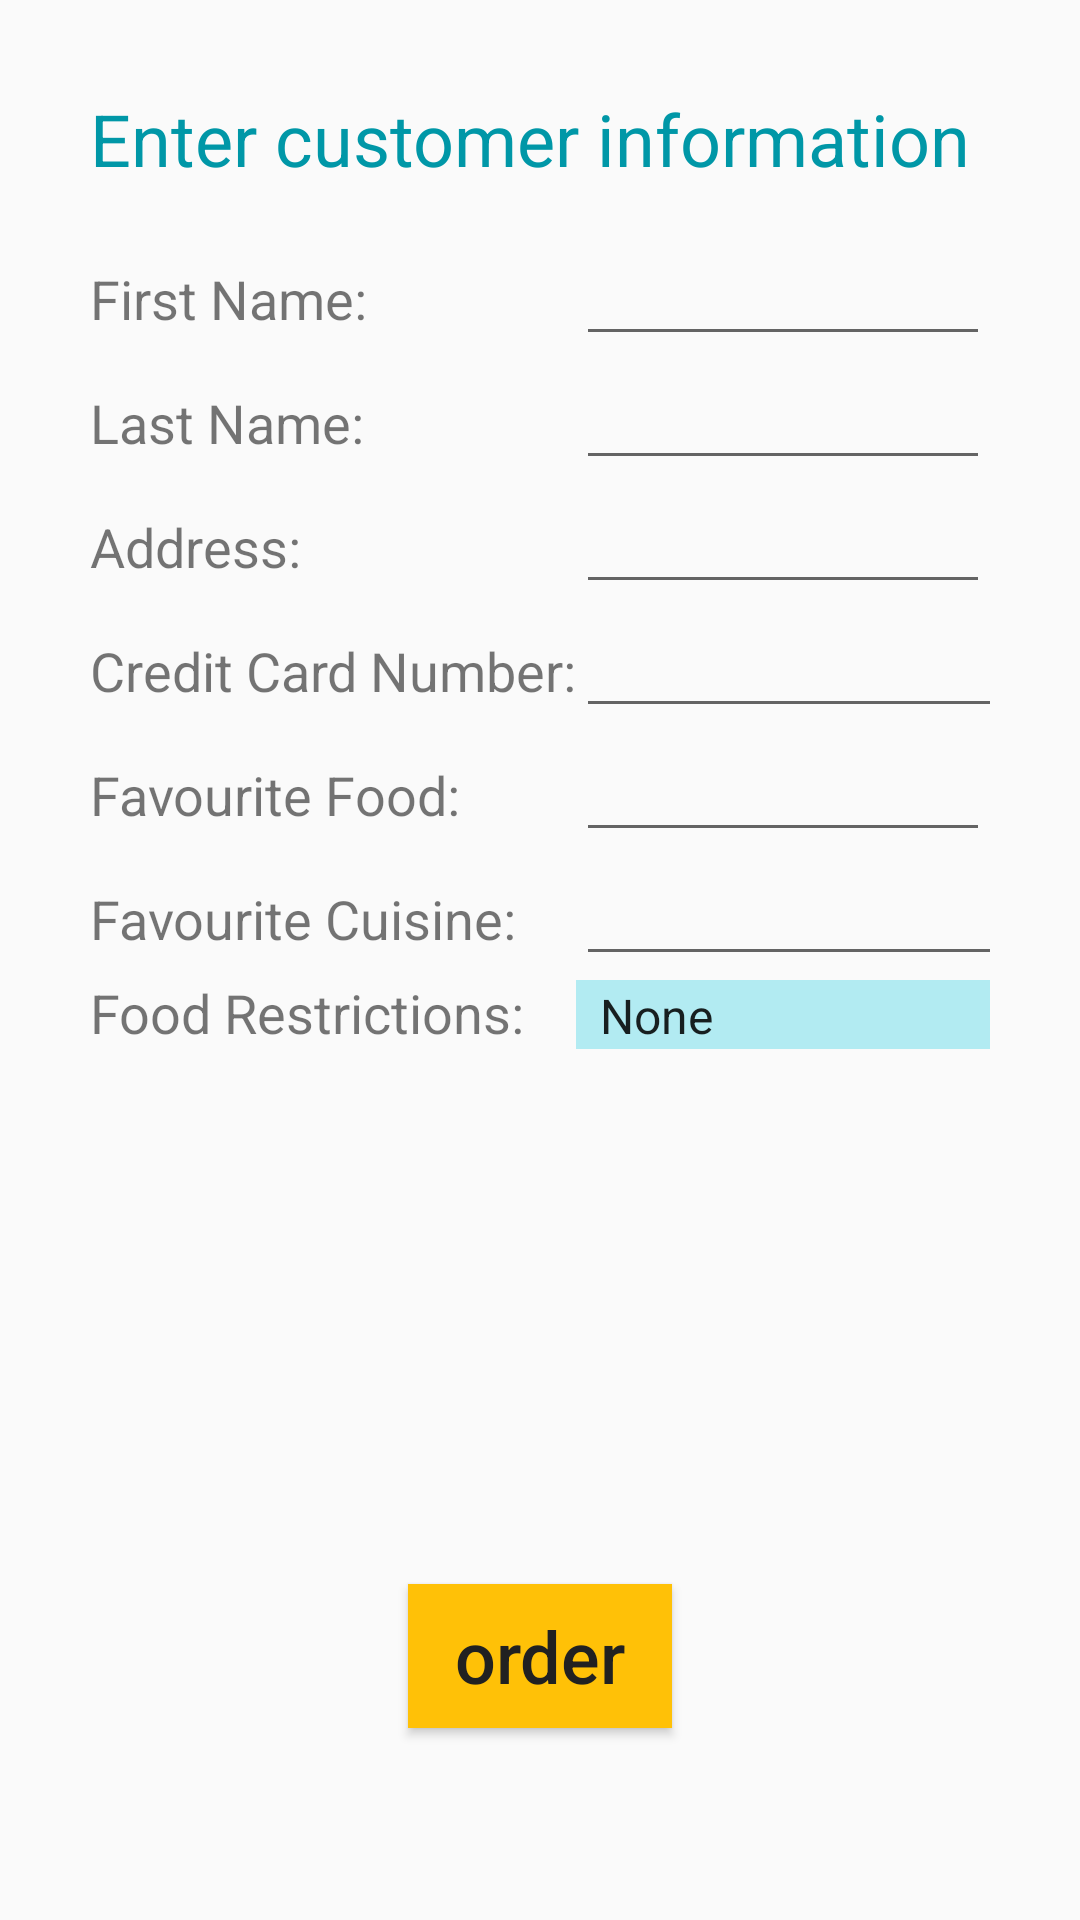

Produce the Android XML layout that renders to this screen, including the resource entries it uses.
<!-- AndroidManifest.xml: application theme AppTheme -->
<!-- res/layout/activity_customer.xml -->
<?xml version="1.0" encoding="utf-8"?>
<RelativeLayout xmlns:android="http://schemas.android.com/apk/res/android"
    xmlns:tools="http://schemas.android.com/tools"
    android:id="@+id/linearContainer"
    tools:context="com.example.gb.a1100695733.CustomerActivity"
    style="@style/Padding.Layout">
    <LinearLayout style="@style/Padding.Layout.Linear">

        <TextView
            android:id="@+id/customerTitle"
            style="@style/MyText.Large.Title"
            android:text="@string/enter_customer_information"/>
        <TableLayout
            android:layout_width="match_parent"
            android:layout_height="wrap_content"
            android:layout_alignParentStart="true"
            android:layout_alignParentTop="true"
            android:stretchColumns="1">

            <TableRow
                android:layout_width="match_parent"
                android:layout_height="match_parent">

                <TextView
                    android:id="@+id/labelFirstName"
                    android:text="@string/first_name"
                    style="@style/MyText.Medium"
                    />

                <EditText
                    android:id="@+id/firstName"
                    android:layout_weight="1"
                    style="@style/MyText.Medium"
                    />
            </TableRow>

            <TableRow
                android:layout_width="match_parent"
                android:layout_height="match_parent">

                <TextView
                    android:id="@+id/labelLastName"
                    android:text="@string/last_name"
                    style="@style/MyText.Medium" />

                <EditText
                    android:id="@+id/lastName"
                    android:layout_weight="1"
                    style="@style/MyText.Medium"
                    />
            </TableRow>

            <TableRow
                android:layout_width="match_parent"
                android:layout_height="match_parent">

                <TextView
                    android:id="@+id/labelAddress"
                    android:text="@string/address"
                    style="@style/MyText.Medium"
                    />

                <EditText
                    android:id="@+id/address"
                    android:layout_weight="1"
                    style="@style/MyText.Medium"
                    />
            </TableRow>

            <TableRow
                android:layout_width="match_parent"
                android:layout_height="match_parent">

                <TextView
                    android:id="@+id/labelCreditCard"
                    android:text="@string/credit_card_number"
                    style="@style/MyText.Medium"
                    />

                <EditText
                    android:id="@+id/creditCard"
                    android:text=""
                    style="@style/MyText.Medium"
                    />
            </TableRow>

            <TableRow
                android:layout_width="match_parent"
                android:layout_height="match_parent">

                <TextView
                    android:id="@+id/labelFavouriteFood"
                    android:text="@string/favourite_food"
                    style="@style/MyText.Medium"
                    />

                <EditText
                    android:id="@+id/favouriteFood"
                    android:layout_weight="1"
                    style="@style/MyText.Medium"
                    />

            </TableRow>

            <TableRow
                android:layout_width="match_parent"
                android:layout_height="match_parent">

                <TextView
                    android:id="@+id/labelFavouriteCuisine"
                    android:text="@string/favourite_cuisine"
                    style="@style/MyText.Medium"
                    />

                <EditText
                    android:id="@+id/favouriteCuisine"
                    style="@style/MyText.Medium" />

            </TableRow>

            <TableRow
                android:layout_width="match_parent"
                android:layout_height="match_parent">

                <TextView
                    android:id="@+id/labelFoodRestrictions"
                    android:text="@string/food_restrictions"
                    style="@style/MyText.Medium"
                    />

                <RelativeLayout
                    style="@style/MySpinnerBackground">
                    <Spinner
                        android:id="@+id/spinnerFoodRestrictions"
                        android:layout_width="match_parent"
                        android:layout_height="wrap_content"
                        android:entries="@array/food_restrictions"
                        />
                </RelativeLayout>

            </TableRow>
        </TableLayout>
    </LinearLayout>


    <Button
        android:id="@+id/buttonOrder"
        android:text="@string/order"
        android:onClick="buttonClickHandler"
        style="@style/MyButton"
         />


</RelativeLayout>
<!-- resources referenced by this layout -->
<resources>
  <string-array name="food_restrictions">
          <item>None</item>
          <item>Vegan</item>
          <item>Vegeterian</item>
          <item>Lactose Intolerant</item>
          <item>Gluten Intolerant</item>
      </string-array>
  <string name="address">Address:</string>
  <string name="credit_card_number">Credit Card Number:</string>
  <string name="enter_customer_information">Enter customer information</string>
  <string name="favourite_cuisine">Favourite Cuisine:</string>
  <string name="favourite_food">Favourite Food:</string>
  <string name="first_name">First Name:</string>
  <string name="food_restrictions">Food Restrictions:</string>
  <string name="last_name">Last Name:</string>
  <string name="order">order</string>
  <style name="MyButton">
          <item name="android:layout_width">wrap_content</item>
          <item name="android:layout_height">wrap_content</item>
          <item name="android:layout_alignParentBottom">true</item>
          <item name="android:layout_centerHorizontal">true</item>
          <item name="android:background">@color/colorAccent</item>
          <item name="android:textColor">@color/colorPrimaryText</item>
          <item name="android:textSize">@dimen/text_large</item>
          <item name="android:textAllCaps">false</item>
          <item name="android:layout_marginBottom">49dp</item>
      </style>
  <style name="MySpinnerBackground">
          <item name="android:layout_width">wrap_content</item>
          <item name="android:layout_height">wrap_content</item>
          <item name="android:background">@color/colorPrimaryLight</item>
      </style>
  <style name="MyText.Large.Title">
          <item name="android:textColor">@color/colorPrimaryDark</item>
          <item name="android:paddingBottom">@dimen/padding</item>
          <item name="android:layout_centerHorizontal">true</item>
      </style>
  <style name="MyText.Medium">
          <item name="android:textSize">@dimen/text_medium</item>
      </style>
  <style name="Padding.Layout">
          <item name="android:layout_width">match_parent</item>
          <item name="android:layout_height">match_parent</item>
      </style>
  <style name="Padding.Layout.Linear">
          <item name="android:orientation">vertical</item>
      </style>
  <style name="AppTheme" parent="Theme.AppCompat.Light.DarkActionBar">
          
          <item name="colorPrimary">@color/colorPrimary</item>
          <item name="colorPrimaryDark">@color/colorPrimaryDark</item>
          <item name="colorAccent">@color/colorAccent</item>
          <item name="textAllCaps">false</item>
          <item name="android:textAllCaps">false</item>
  
      </style>
  <color name="colorAccent">#FFC107</color>
  <color name="colorPrimaryText">#212121</color>
  <dimen name="text_large">24sp</dimen>
  <color name="colorPrimaryLight">#B2EBF2</color>
  <color name="colorPrimaryDark">#0097A7</color>
  <dimen name="padding">15dp</dimen>
  <dimen name="text_medium">18sp</dimen>
  <color name="colorPrimary">#00BCD4</color>
</resources>
